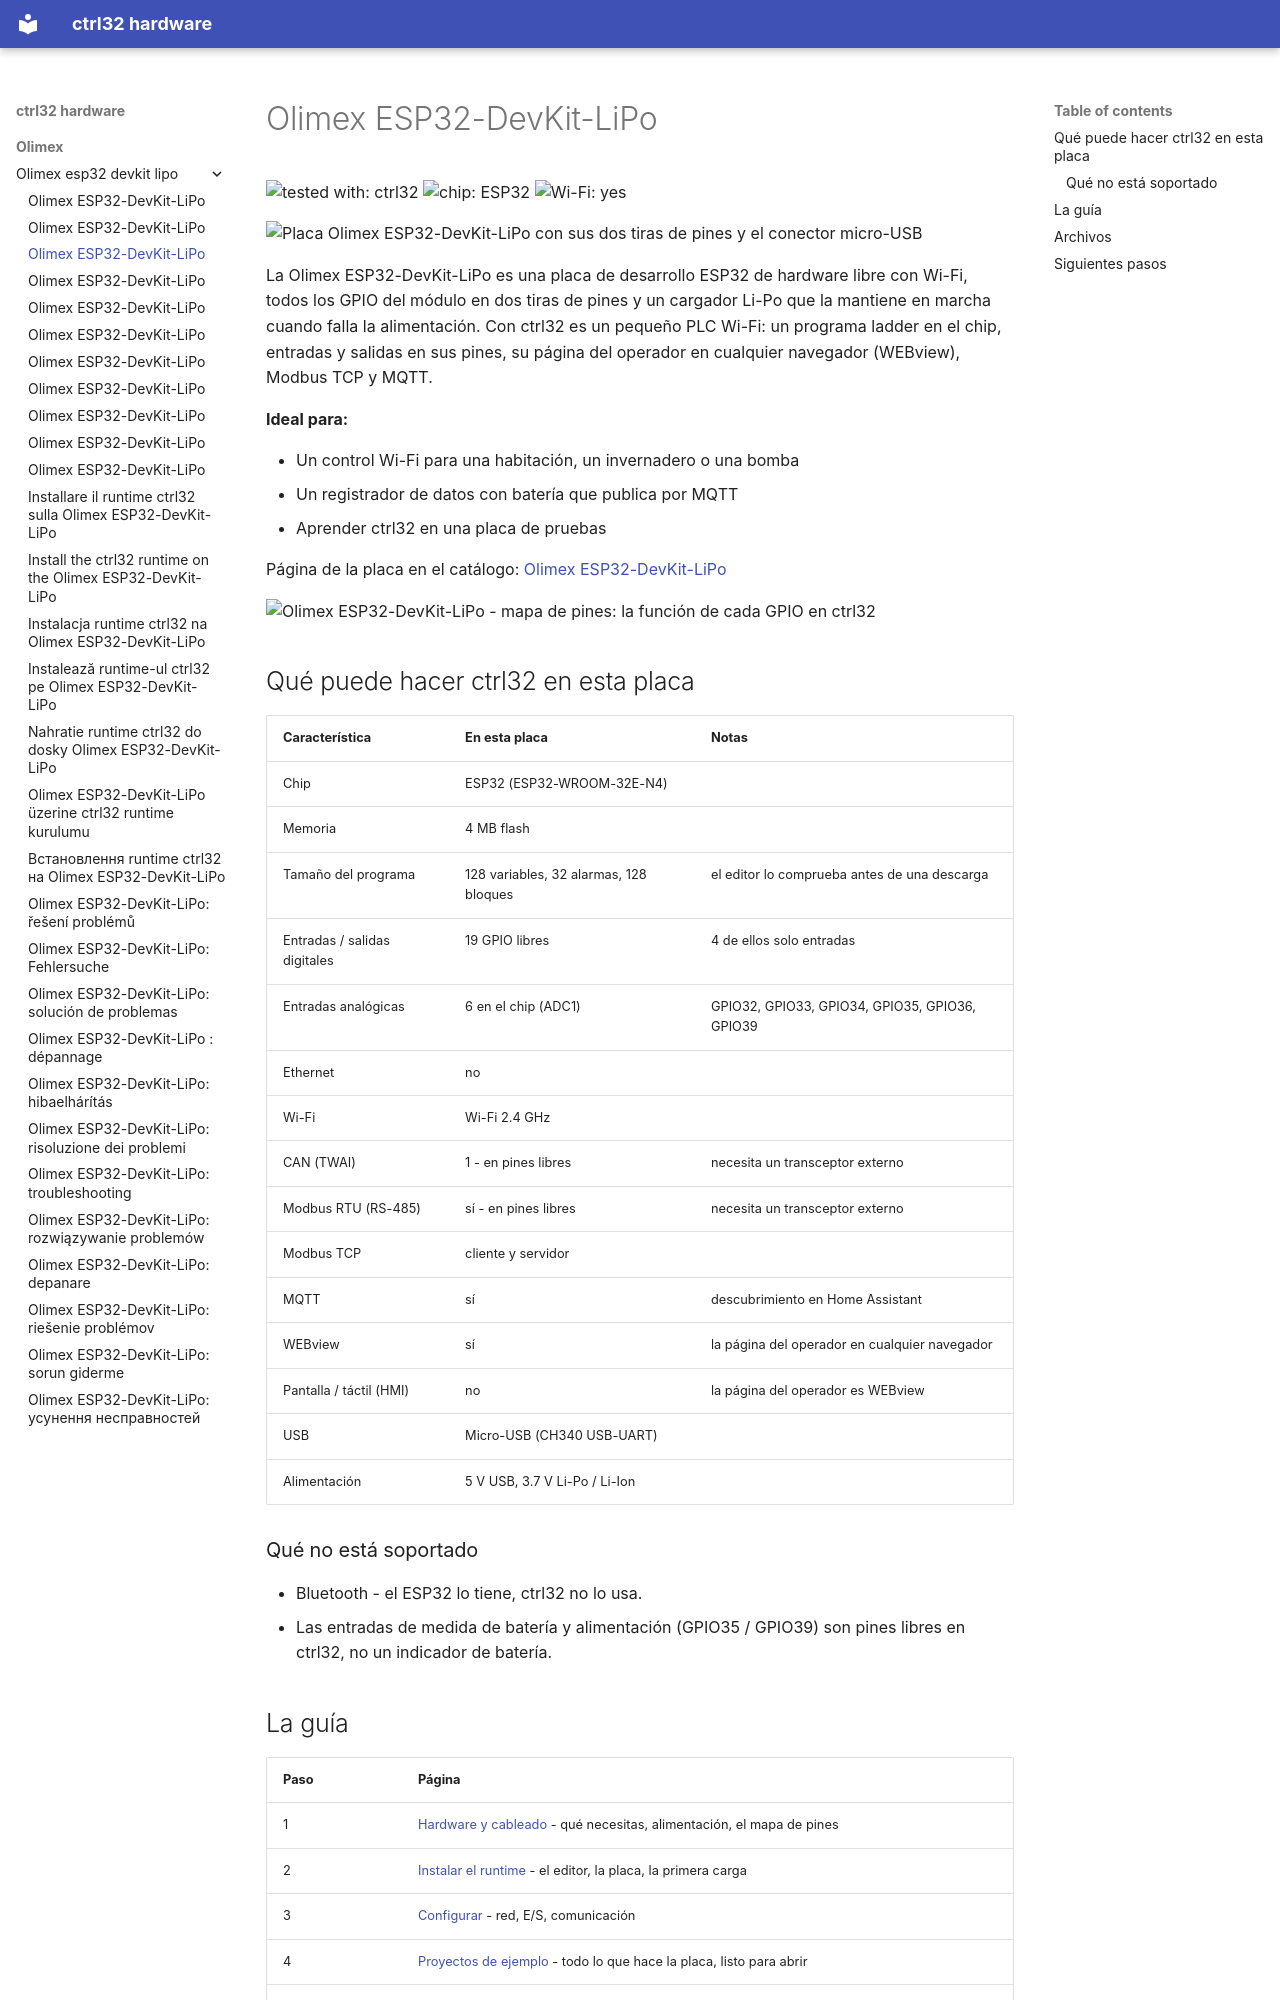

repository: ctrl32/hardware · page: olimex/olimex-esp32-devkit-lipo/README.es/index.html · generator: mkdocs

---
title: Olimex ESP32-DevKit-LiPo
slug: olimex-esp32-devkit-lipo
sidebar_position: 10
hardware: /hardware/boards/olimex-esp32-devkit-lipo/
image: img/board-01.jpg
image_alt: Placa Olimex ESP32-DevKit-LiPo con sus dos tiras de pines y el conector micro-USB
tags:
- esp32
- wifi
- battery
- olimex
---

# Olimex ESP32-DevKit-LiPo

![tested with: ctrl32](https://img.shields.io/badge/tested%20with-ctrl32-0ea5e9) ![chip: ESP32](https://img.shields.io/badge/chip-ESP32-334155) ![Wi-Fi: yes](https://img.shields.io/badge/Wi--Fi-yes-16a34a)

![Placa Olimex ESP32-DevKit-LiPo con sus dos tiras de pines y el conector micro-USB](img/board-01.jpg)

La Olimex ESP32-DevKit-LiPo es una placa de desarrollo ESP32 de hardware libre con Wi-Fi, todos los GPIO del módulo en dos tiras de pines y un cargador Li-Po que la mantiene en marcha cuando falla la alimentación. Con ctrl32 es un pequeño PLC Wi-Fi: un programa ladder en el chip, entradas y salidas en sus pines, su página del operador en cualquier navegador (WEBview), Modbus TCP y MQTT.

**Ideal para:**

- Un control Wi-Fi para una habitación, un invernadero o una bomba
- Un registrador de datos con batería que publica por MQTT
- Aprender ctrl32 en una placa de pruebas

Página de la placa en el catálogo: [Olimex ESP32-DevKit-LiPo](https://ctrl32.com/hardware/boards/olimex-esp32-devkit-lipo/)

![Olimex ESP32-DevKit-LiPo - mapa de pines: la función de cada GPIO en ctrl32](pinout/pinout.png)

## Qué puede hacer ctrl32 en esta placa

<!-- capabilities:start -->
| Característica | En esta placa | Notas |
|---|---|---|
| Chip | ESP32 (ESP32-WROOM-32E-N4) |  |
| Memoria | 4 MB flash |  |
| Tamaño del programa | 128 variables, 32 alarmas, 128 bloques | el editor lo comprueba antes de una descarga |
| Entradas / salidas digitales | 19 GPIO libres | 4 de ellos solo entradas |
| Entradas analógicas | 6 en el chip (ADC1) | GPIO32, GPIO33, GPIO34, GPIO35, GPIO36, GPIO39 |
| Ethernet | no |  |
| Wi-Fi | Wi-Fi 2.4 GHz |  |
| CAN (TWAI) | 1 - en pines libres | necesita un transceptor externo |
| Modbus RTU (RS-485) | sí - en pines libres | necesita un transceptor externo |
| Modbus TCP | cliente y servidor |  |
| MQTT | sí | descubrimiento en Home Assistant |
| WEBview | sí | la página del operador en cualquier navegador |
| Pantalla / táctil (HMI) | no | la página del operador es WEBview |
| USB | Micro-USB (CH340 USB-UART) |  |
| Alimentación | 5 V USB, 3.7 V Li-Po / Li-Ion |  |
<!-- capabilities:end -->

### Qué no está soportado

- Bluetooth - el ESP32 lo tiene, ctrl32 no lo usa.
- Las entradas de medida de batería y alimentación (GPIO35 / GPIO39) son pines libres en ctrl32, no un indicador de batería.
